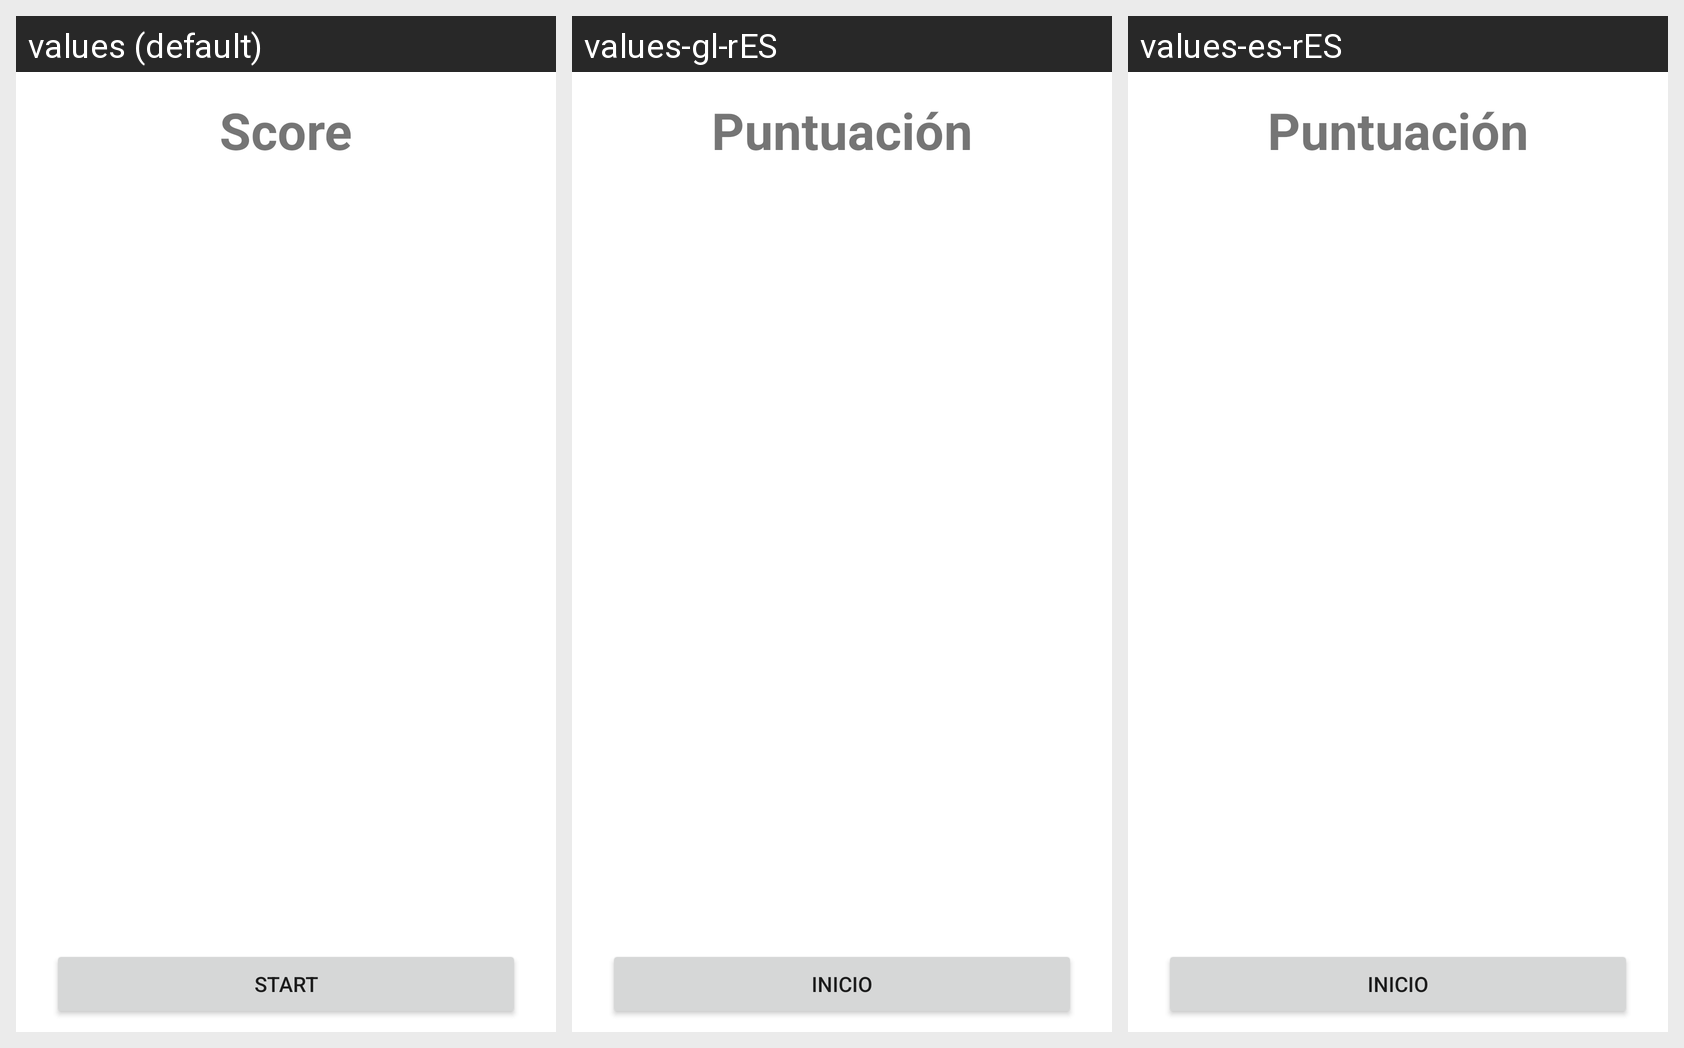

This grid shows one Android layout under several languages. Give, for every string resource on the screen, its name, the default text and each shown locale's text.
Android screen res/layout/activity_score.xml rendered under 3 locales, left to right: values (default), values-gl-rES, values-es-rES. Device: Nexus 5 (rendered at 1080×1920; each locale shown at half size, 540×960, under a caption strip naming it); theme Theme.PuzzlePals.
Strings drawn on this screen, with the default value and each locale's value (text and hints the layout hard-codes, and strings that could not be matched under every locale, appear in the picture but are not listed):

score_header
  values: Score
  values-gl-rES: Puntuación
  values-es-rES: Puntuación

start
  values: Start
  values-gl-rES: Inicio
  values-es-rES: Inicio
